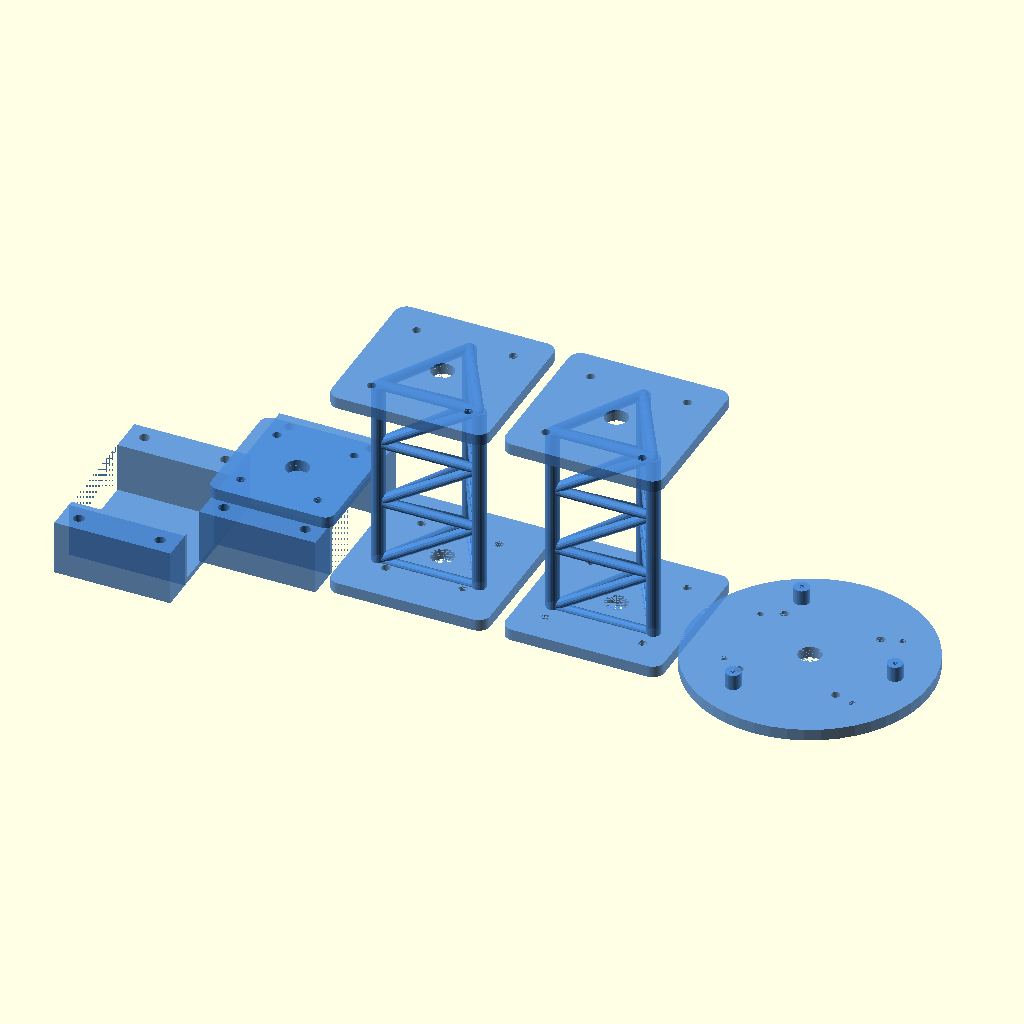
Cell 1 — every parameter at its default value.
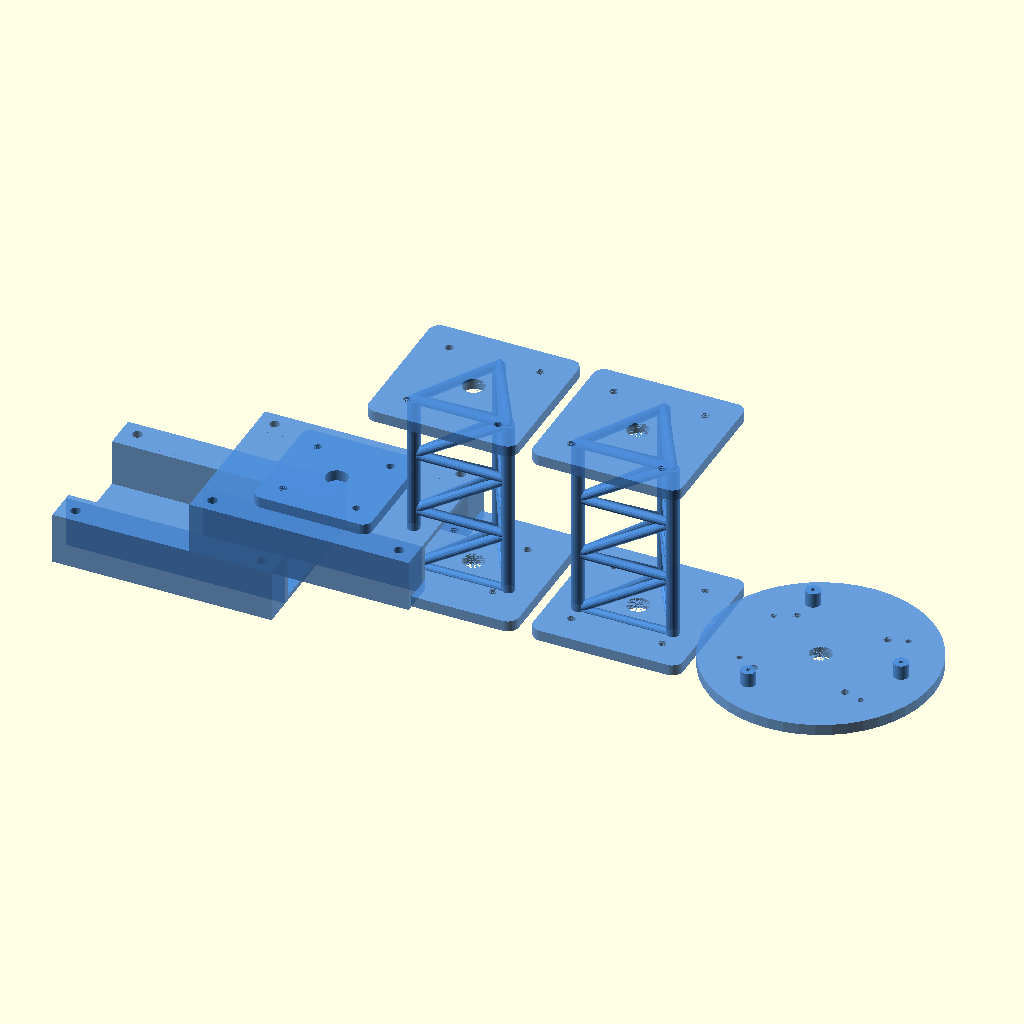
Cell 2 — CL set to 120, the other parameters unchanged.
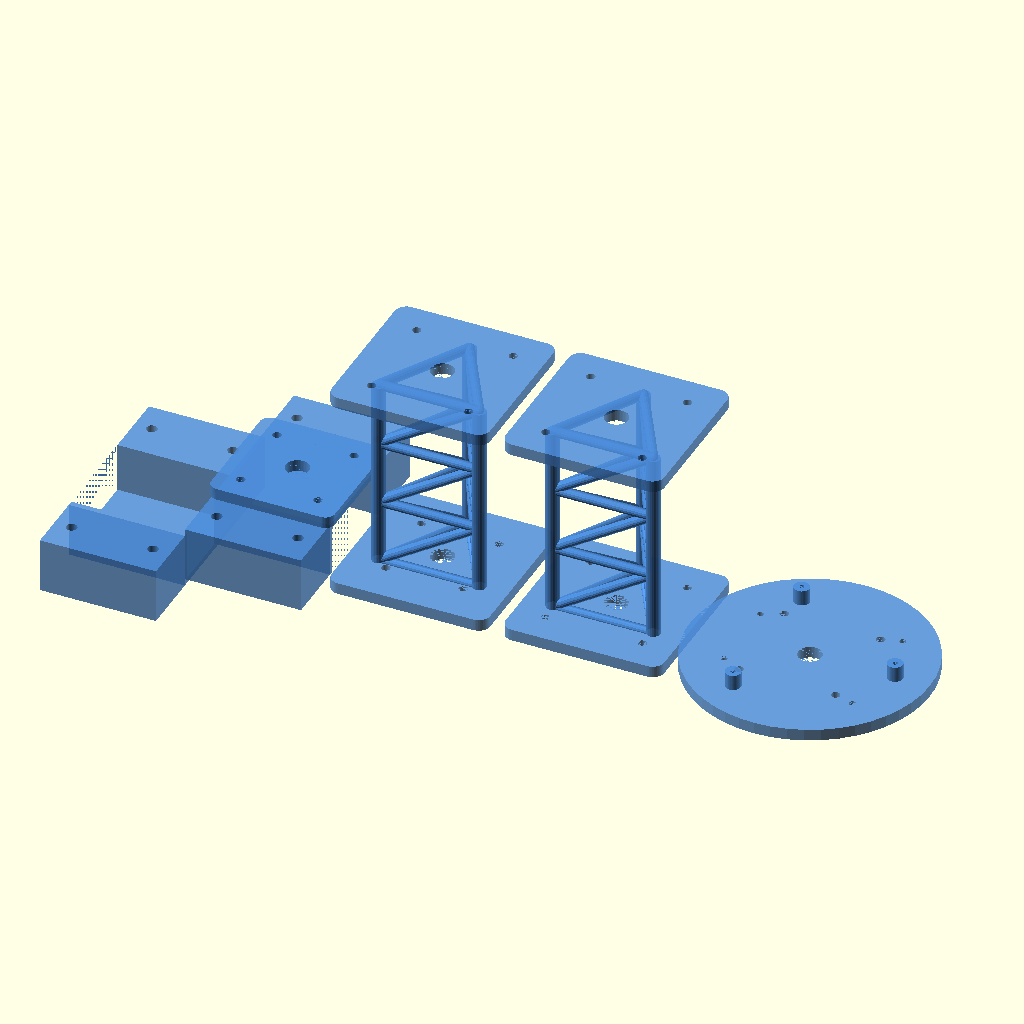
Cell 3: the same model with LUG = 32.
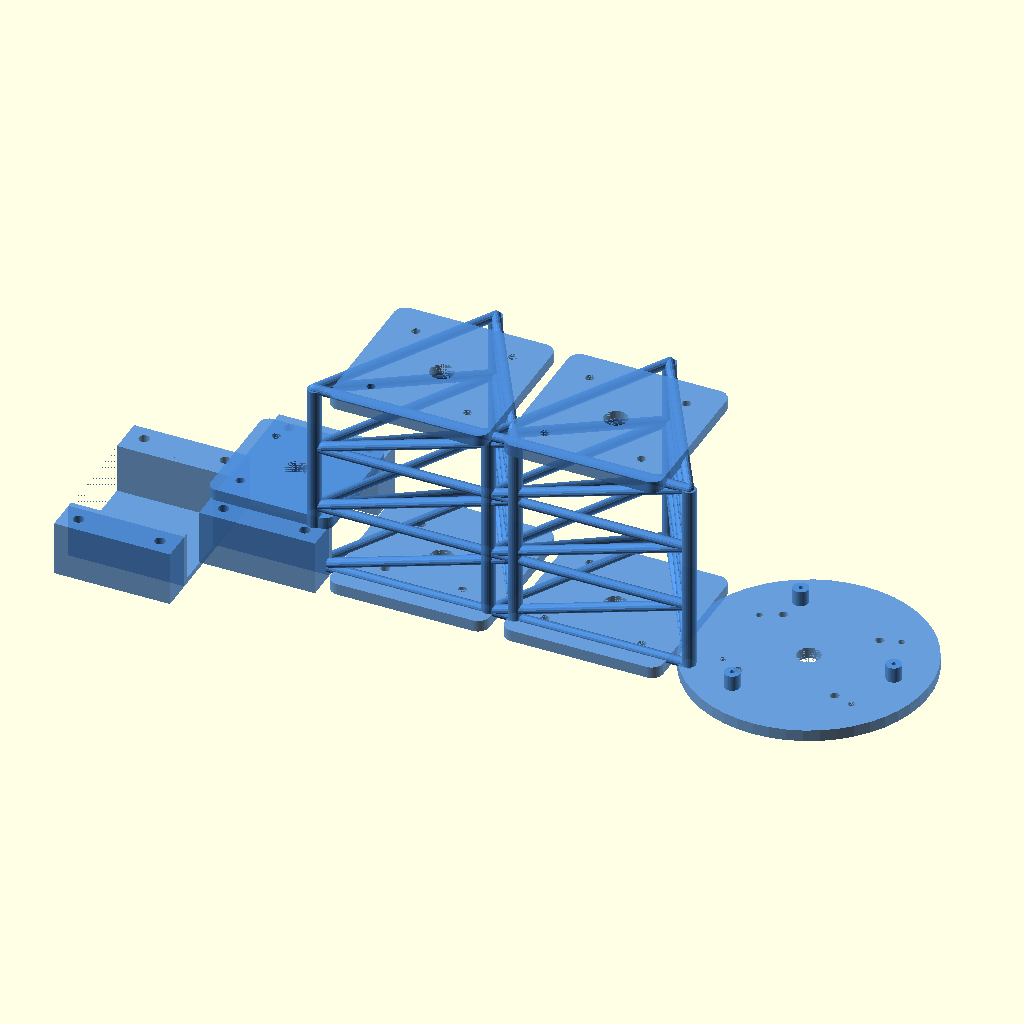
Cell 4: the same model with MAST_R = 60.
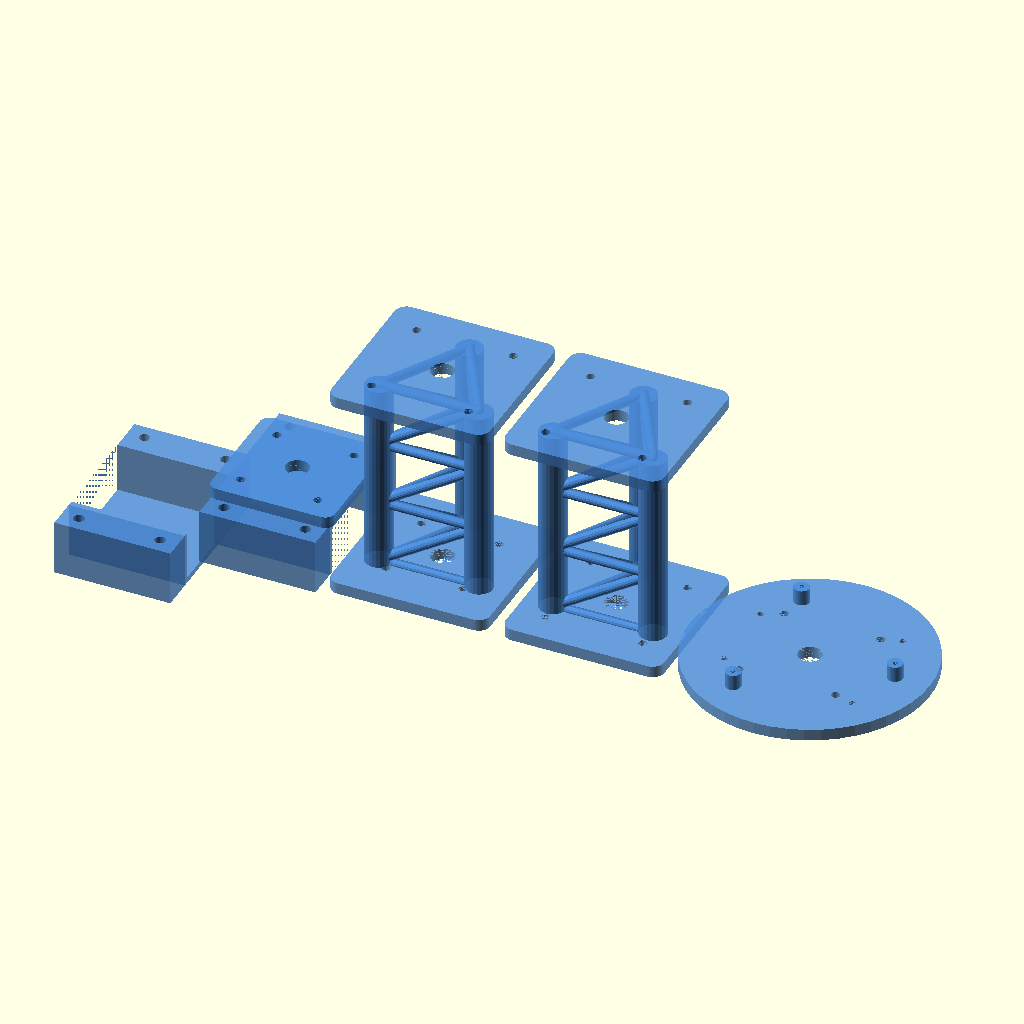
Cell 5 — LEG_D set to 14, the other parameters unchanged.
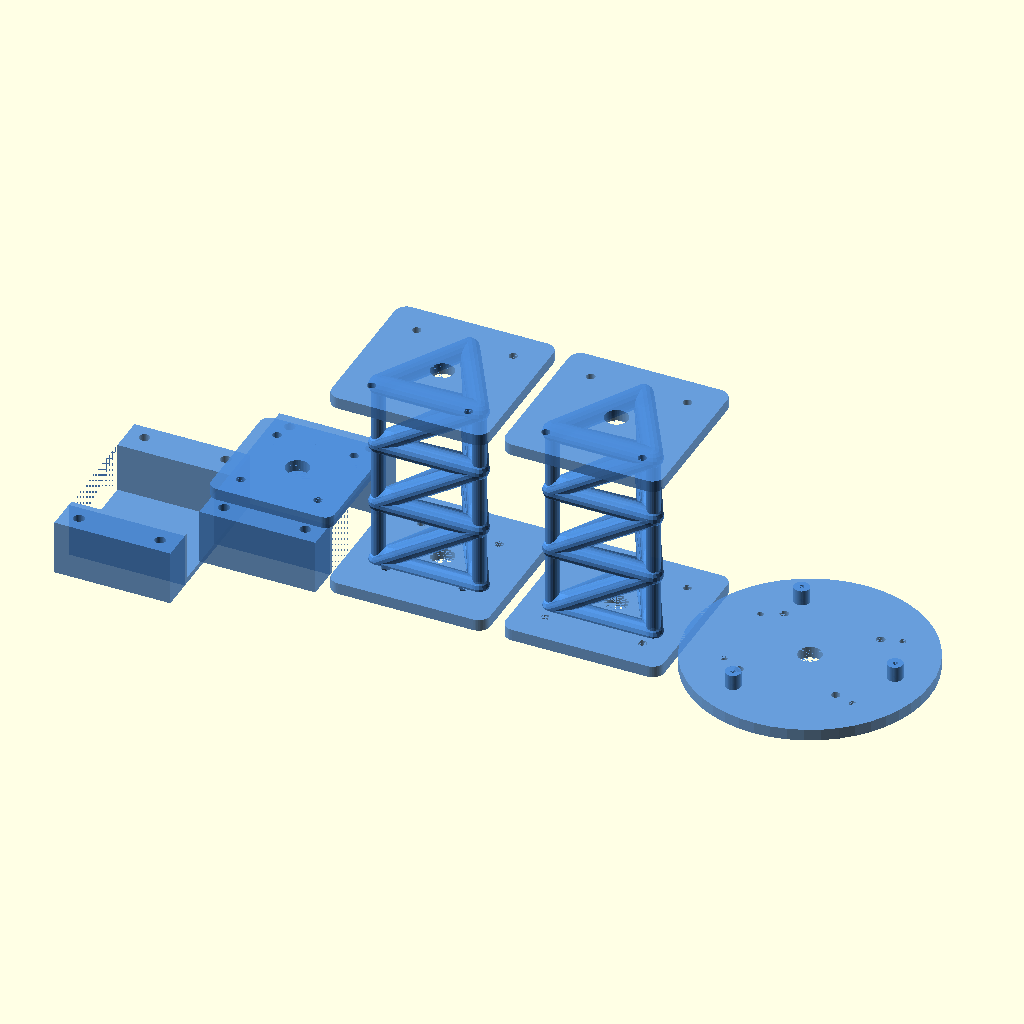
Cell 6: BR_D = 10 (everything else at default).
The same orthographic view direction (rotation 55°, 0°, 25°; colour scheme Cornfield) for every cell, with the view re-fitted per cell, so scale and position can differ between cells.
The OpenSCAD source (cad/lidar_mount.scad):
// SPDX-License-Identifier: MIT
// ============================================================================
//  RPLidar A1M8 FRONT MAST MOUNT  —  autonomous zero-turn mower retrofit
//  ----------------------------------------------------------------------------
//  Puts a 2D 360° scanner up on a short, stiff mast at the FRONT of the mower,
//  clamped to the front cross member (50.8 mm square tube). The mast is a
//  printed triangular truss (rigid + light, vibration-resistant for clean
//  scans) SPLIT into two bed-sized sections that bolt together. The lidar
//  bolts to a top plate via its 3-hole bolt circle; a clear dome can be added
//  later (lidar is NOT weatherproof).
//
//  >>> RECOMMENDED SCAN-PLANE HEIGHT: ~250 mm above the frame cross member <<<
//      That clears the mower deck / front bumper so the beam sees obstacles,
//      not its own machine. The default mast (clamp + 2x100 mm truss + plate)
//      lands the lidar's scan plane ~255 mm above the frame top. Drop one
//      truss bay (MAST_BAYS) or trim MAST_SEC_H to fine-tune for YOUR deck.
//
//  PIECES (all fit the 150x150x150 bed, <145 mm/axis):
//    PRINT_lidar_base_a()      bottom clamp half (grips square tube)
//    PRINT_lidar_base_b()      top clamp half + mast mounting platform
//    PRINT_lidar_mast_lower()  lower truss section (bolts to clamp + upper)
//    PRINT_lidar_mast_upper()  upper truss section (bolts to lower + plate)
//    PRINT_lidar_top_plate()   lidar plate (3 mount holes + cable hole + dome)
//
//  PRINT: ASA or PETG, 4+ walls. Truss sections stand flange-down on the bed;
//  light tree support under the horizontal ring struts. Mast joins use M4
//  bolts + nuts; lidar uses M3 into tapped plate holes; clamp uses M5.
// ============================================================================
include <utils.scad>

// ---- Frame interface -------------------------------------------------------
RAIL      = FRAME_TUBE_W;          // 50.8 mm square front cross member [param]
CW        = ENC_WALL;              // clamp wall thickness around the tube
CL        = 60;                    // clamp length along the tube axis (X)
LUG       = 16;                    // M5 bolt-lug width (each side of the tube)

// ---- Mast (triangular truss) -----------------------------------------------
MAST_R    = 30;                    // truss leg circumradius (triangle "size")
LEG_D     = 7;                     // vertical leg strut diameter
BR_D      = 5;                     // ring + diagonal brace diameter
MAST_BAYS = 3;                     // truss bays per section
MAST_SEC_H= 100;                   // truss height per section (x2 sections)
FL        = 82;                    // square flange plate side
FT        = 6;                     // flange plate thickness

// ---- Bolt patterns (square, driven through hole_grid) -----------------------
P_BASE    = 40;                    // clamp-platform  <-> lower-mast flange (M4)
P_JOINT   = 50;                    // mast<->mast joint AND upper-mast<->plate (M4)

// ---- Clamp platform (top of base_b) ----------------------------------------
PLAT      = 64;                    // platform plate side
PT        = 6;                     // platform plate thickness
CABLE_D   = 12;                    // central cable pass-through

// ---- Top plate -------------------------------------------------------------
TOP_D     = LIDAR_DIA + 27;        // ~97.6 mm disk, a bit larger than the lidar
TP        = 6;                     // plate thickness
DOME_PCD  = 88;                    // 3x M3 bosses for a future clear dome
DOME_BOSS_D = 8;
DOME_BOSS_H = 8;

// ============================================================================
//  Low-level helpers
// ============================================================================

// A round strut between two 3D points (hull of two low-poly spheres).
module strut(a, b, d = BR_D) {
    hull() {
        translate(a) sphere(d/2, $fn = 16);
        translate(b) sphere(d/2, $fn = 16);
    }
}

// Square flange plate with a square bolt pattern; optional center cable hole.
module flange(side = FL, pattern = P_JOINT, hole_d = M4_CLEAR, th = FT,
              center_hole = false) {
    difference() {
        linear_extrude(th) rrect([side, side], 6);
        hole_grid(pattern, pattern)
            translate([0, 0, -EPS]) cylinder(d = hole_d, h = th + 2*EPS);
        if (center_hole)
            translate([0, 0, -EPS]) cylinder(d = CABLE_D, h = th + 2*EPS);
    }
}

// The open triangular truss, sitting on z=0 and rising to z=H.
module truss(H = MAST_SEC_H) {
    bay = H / MAST_BAYS;
    cor = [for (i = [0:2]) [MAST_R*cos(90 + 120*i), MAST_R*sin(90 + 120*i)]];
    // vertical legs
    for (c = cor) translate([c[0], c[1], 0]) cylinder(d = LEG_D, h = H, $fn = 24);
    // horizontal ring braces at every bay boundary (incl. top + bottom)
    for (j = [0:MAST_BAYS]) for (i = [0:2])
        strut([cor[i][0], cor[i][1], j*bay],
              [cor[(i+1)%3][0], cor[(i+1)%3][1], j*bay]);
    // diagonal braces (one per face per bay) for shear stiffness
    for (j = [0:MAST_BAYS-1]) for (i = [0:2])
        strut([cor[i][0], cor[i][1], j*bay],
              [cor[(i+1)%3][0], cor[(i+1)%3][1], (j+1)*bay]);
}

// One bed-sized mast section: bottom flange + truss + top flange.
module mast_section(bottom_pattern, top_pattern) {
    union() {
        flange(FL, bottom_pattern, M4_CLEAR, FT, center_hole = true);
        translate([0, 0, FT - EPS]) truss(MAST_SEC_H);
        translate([0, 0, FT + MAST_SEC_H - 2*EPS])
            flange(FL, top_pattern, M4_CLEAR, FT, center_hole = true);
    }
}

// ============================================================================
//  BASE CLAMP  —  two-piece split clamp on the 50.8 mm square front rail
//  Tube runs along X. Split is on the horizontal (Z) plane: bottom + top half.
//  M5 bolts run vertically (Z) through lugs on each side of the tube.
// ============================================================================
module base_clamp(half = "bottom") {
    top = (half == "top");
    zc  = RAIL/2 + CW;                 // thickness of each half
    zmid = top ? zc/2 : -zc/2;         // center of this half's block
    body_w = RAIL + 2*CW;              // outer width across the tube (Y)
    lug_y  = RAIL/2 + CW + LUG/2;      // lug center offset in Y

    difference() {
        union() {
            // body wrapping its half of the tube
            translate([0, 0, zmid]) cube([CL, body_w, zc], center = true);
            // bolt lugs on +Y and -Y
            for (s = [-1, 1])
                translate([0, s*lug_y, zmid]) cube([CL, LUG, zc], center = true);
            // top half carries the mast mounting platform
            if (top)
                translate([0, 0, zc]) linear_extrude(PT) rrect([PLAT, PLAT], 5);
        }
        // square tube bore (full square; only this half's portion is removed)
        cube([CL + 2*EPS, RAIL + SLOP, RAIL + SLOP], center = true);
        // vertical M5 clamp bolts through the lugs
        for (s = [-1, 1]) for (x = [-1, 1])
            translate([x*(CL/2 - 9), s*lug_y, 0])
                cylinder(d = M5_CLEAR, h = 4*zc, center = true);
        // mast mounting holes + cable pass-through in the platform
        if (top) translate([0, 0, zc]) {
            hole_grid(P_BASE, P_BASE)
                translate([0, 0, -EPS]) cylinder(d = M4_CLEAR, h = PT + 2*EPS);
            translate([0, 0, -EPS]) cylinder(d = CABLE_D, h = PT + 2*EPS);
        }
    }
}

// ============================================================================
//  TOP PLATE  —  lidar bolts here (3-hole bolt circle), cable hole, dome bosses
//  RAIN NOTE: the RPLidar A1M8 is NOT waterproof. Leave the 3 rim M3 bosses
//  (DOME_PCD) so a printed/clear acrylic dome can cap the unit. Add a small
//  rain-lip by printing the dome with a downward skirt over this plate edge.
// ============================================================================
module top_plate() {
    difference() {
        union() {
            cylinder(d = TOP_D, h = TP);
            // 3 dome-mount bosses around the rim
            translate([0, 0, TP])
                bolt_circle(DOME_PCD, 3) cylinder(d = DOME_BOSS_D, h = DOME_BOSS_H);
        }
        // 4x lidar mount holes — EXACT trapezoid (Slamtec LD108 datasheet): two rows
        // 70mm apart along the long axis; wide-end pair 56mm, narrow-end pair 40mm; Ø3.4.
        for (sy = [-1, 1]) {
            translate([ LIDAR_HOLE_ROW/2, sy*LIDAR_HOLE_TOP/2, -EPS]) cylinder(d=LIDAR_HOLE_D, h=TP+2*EPS);
            translate([-LIDAR_HOLE_ROW/2, sy*LIDAR_HOLE_BOT/2, -EPS]) cylinder(d=LIDAR_HOLE_D, h=TP+2*EPS);
        }
        // central 12 mm cable pass-through
        translate([0, 0, -EPS]) cylinder(d = CABLE_D, h = TP + 2*EPS);
        // 4x mounting holes down to the upper-mast flange (M4 clearance)
        hole_grid(P_JOINT, P_JOINT)
            translate([0, 0, -EPS]) cylinder(d = M4_CLEAR, h = TP + 2*EPS);
        // dome-boss pilot holes — M3 tap
        translate([0, 0, TP])
            bolt_circle(DOME_PCD, 3) cylinder(d = M3_TAP, h = DOME_BOSS_H + EPS);
    }
}

// ============================================================================
//  PRINT PLATES  (each = one printable piece, flat on the bed)
// ============================================================================
module PRINT_lidar_base_a()     proxy() base_clamp("bottom");
module PRINT_lidar_base_b()     proxy() base_clamp("top");
module PRINT_lidar_mast_lower() proxy() mast_section(P_BASE, P_JOINT);
module PRINT_lidar_mast_upper() proxy() mast_section(P_JOINT, P_JOINT);
module PRINT_lidar_top_plate()  proxy() top_plate();

// ============================================================================
//  PREVIEW  —  the five printable pieces laid out side by side on the "bed"
// ============================================================================
if (is_undef(PREVIEW_OFF)) {
    translate([-150, 0, 0])  PRINT_lidar_base_a();
    translate([ -75, 0, 0])  PRINT_lidar_base_b();
    translate([   0, 0, 0])  PRINT_lidar_mast_lower();
    translate([  90, 0, 0])  PRINT_lidar_mast_upper();
    translate([ 190, 0, 0])  PRINT_lidar_top_plate();
}
Customizer parameters (derived from the source; name, type, default, range or options):
CL: number, default 60
LUG: number, default 16
MAST_R: number, default 30
LEG_D: number, default 7
BR_D: number, default 5
MAST_BAYS: number, default 3
MAST_SEC_H: number, default 100
FL: number, default 82
FT: number, default 6
P_BASE: number, default 40
P_JOINT: number, default 50
PLAT: number, default 64
PT: number, default 6
CABLE_D: number, default 12
TP: number, default 6
DOME_PCD: number, default 88
DOME_BOSS_D: number, default 8
DOME_BOSS_H: number, default 8
